Run: headless pygame with SDL's dummy video driver; simulated clock (each Clock.tick advances the game by its frame time, no real sleeping); random seed 0; keys injected as events and as key.get_pressed() state; no mouse input.
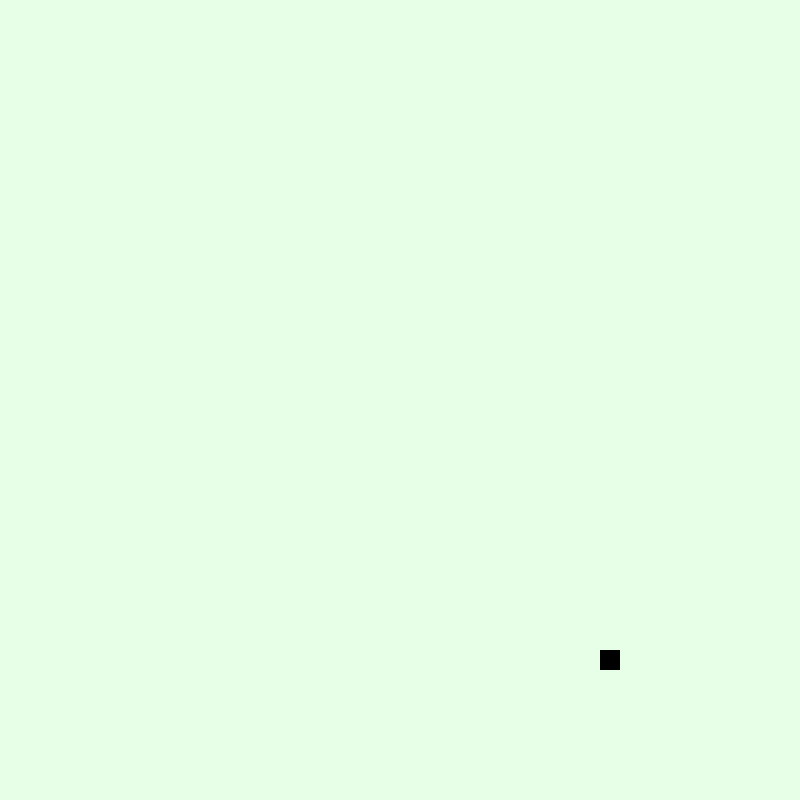
Frame 1 of 4 · flips 1–60 · no input
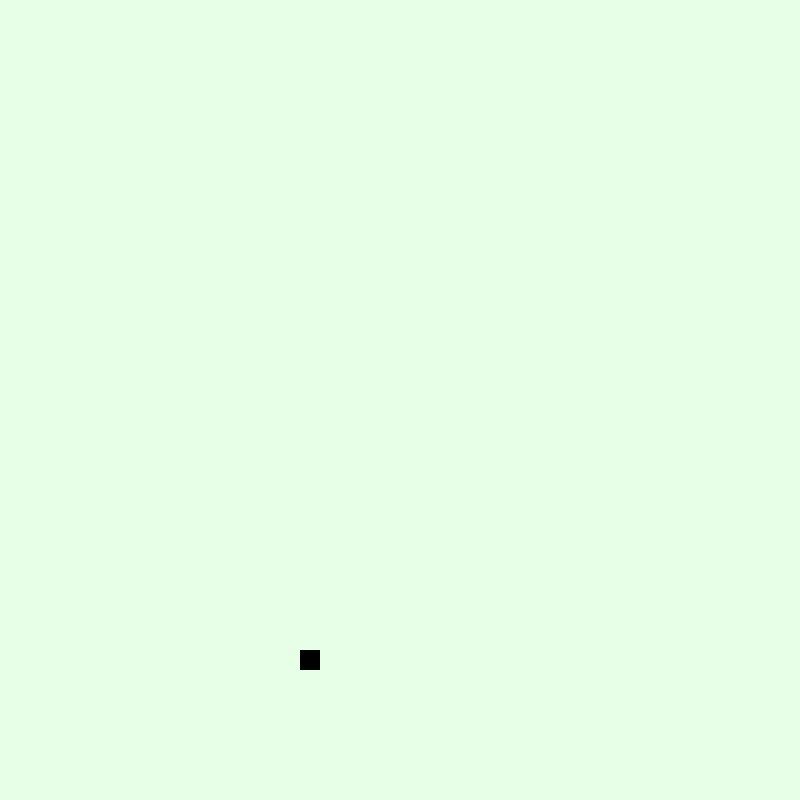
Frame 2 of 4 · flips 61–180 · tapped SPACE, RETURN · held RIGHT (→), D
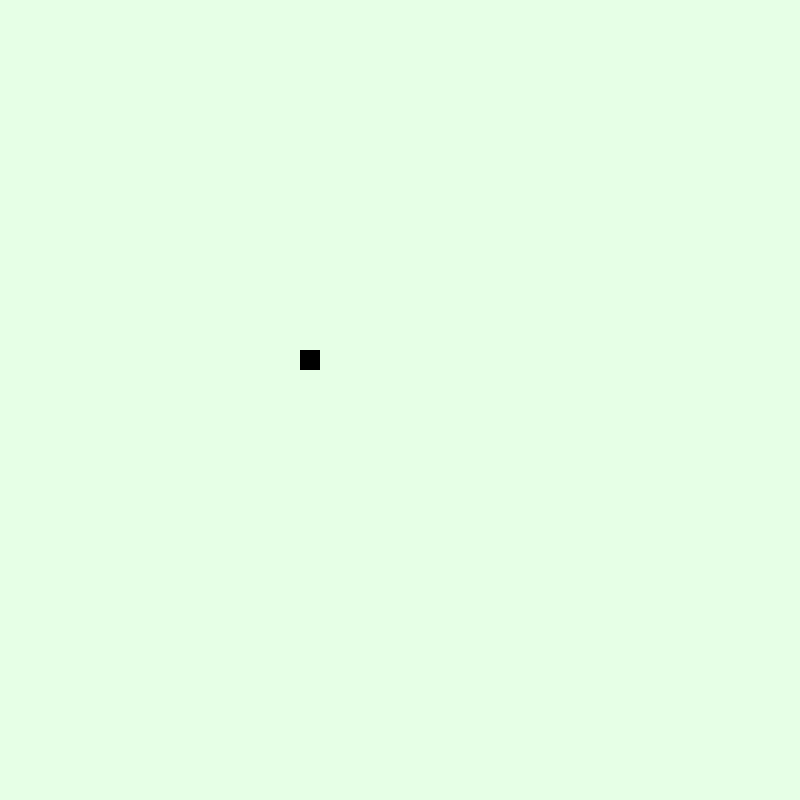
Frame 3 of 4 · flips 181–300 · held DOWN (↓), S
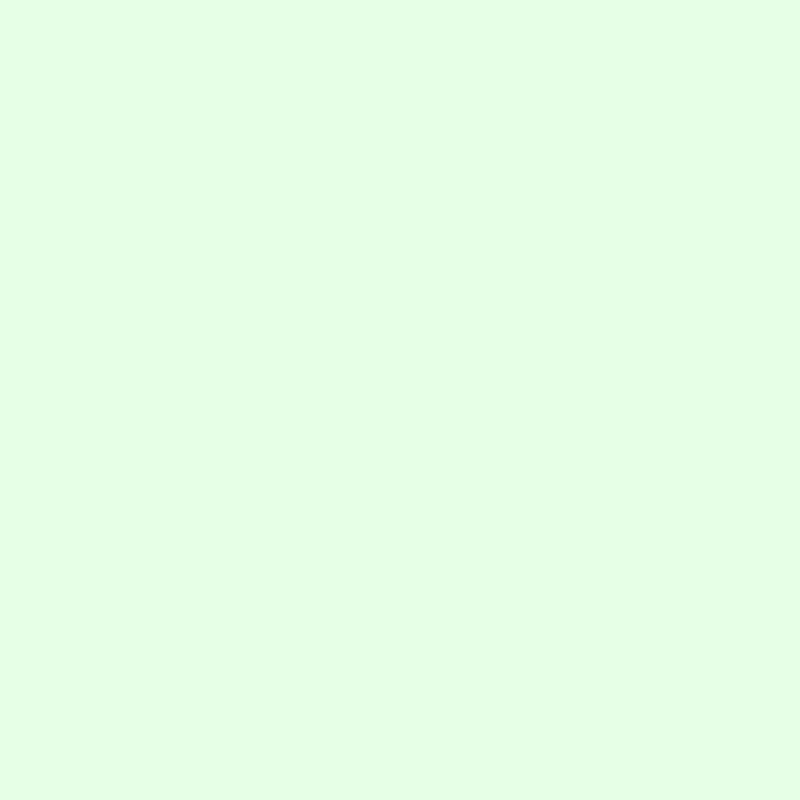
Frame 4 of 4 · flips 301–420 · held LEFT (←), A, UP (↑), W

The pygame program that drew these frames:

#!/usr/bin/python3
import pygame
import random

K = (0, 0, 0)
BG = (230, 255, 230)
SNAKE = (127, 96, 51)
APPLE = (255, 40, 0)

FELD_H = 800
FELD_B = 800
QUADRAT_S_L = 20

class Kaestchen(pygame.sprite.Sprite):
    def __init__(self, color, width, height):
        super().__init__()

        self.image = pygame.Surface([width, height])
        self.image.fill(color)
        self.rect = self.image.get_rect()
        self.change_x = 0
        self.change_y = 0

    def update(self):
        if self.rect.x + QUADRAT_S_L > FELD_B:
            self.rect.x = 0
        elif self.rect.x < 0:
            self.rect.x = FELD_B - QUADRAT_S_L - 5
        elif self.rect.y + QUADRAT_S_L > FELD_B:
            self.rect.y = 0
        elif self.rect.y < 0:
            self.rect.y = FELD_H + QUADRAT_S_L - 5
        else:
            self.rect.x += self.change_x
            self.rect.y += self.change_y


    def changeSpeed(self, x, y):
        self.change_x = x
        self.change_y = y

pygame.init()

snake = []
allKaestchen = pygame.sprite.Group()

kaestchen = Kaestchen(K, QUADRAT_S_L, QUADRAT_S_L)
kaestchen.rect.x = random.randrange(int(FELD_B/25))*25
kaestchen.rect.y = random.randrange(int(FELD_H/25))*25

snake.append(kaestchen)
allKaestchen.add(kaestchen)


feld = pygame.display.set_mode ([FELD_B, FELD_H])
clock = pygame.time.Clock()


stop = False

while not stop:
    for event in pygame.event.get():
        if event.type == pygame.QUIT:
            stop = True
        elif event.type == pygame.KEYDOWN:
            if event.key == pygame.K_UP:
                snake[0].changeSpeed(0, -25)
            elif event.key == pygame.K_DOWN:
                snake[0].changeSpeed(0, 25)
            elif event.key == pygame.K_LEFT:
                snake[0].changeSpeed(-25, 0)
            elif event.key == pygame.K_RIGHT:
                snake[0].changeSpeed(25, 0)




    feld.fill(BG)
    snake[0].update()
    allKaestchen.draw(feld)

    pygame.display.flip()
    clock.tick(10)

pygame.quit()
